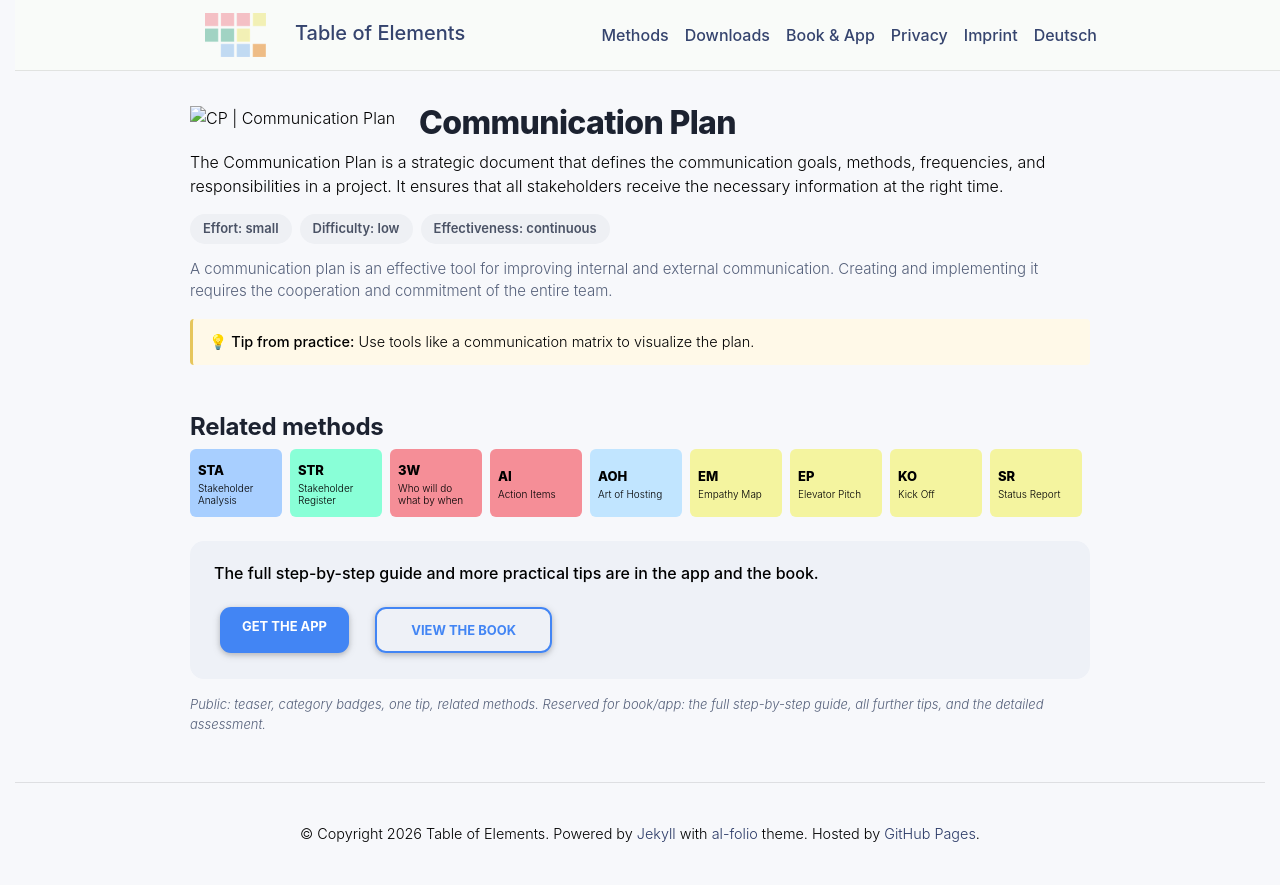

repository: table-of-elements/table-of-elements.github.io · page: en/elements/CP/index.html · generator: jekyll

---
lang: en
layout: default
permalink: /en/elements/CP/
subtitle: "Communication Plan"
title: "CP | Communication Plan"
description: "The Communication Plan is a strategic document that defines the communication goals, methods, frequencies, and responsibilities in a project. It ensures that all stakeholders receive the necessary information at the right time."
og_image: /assets/img/elements/en/CP.og.png
---

{% include figure.liquid loading="eager" path="assets/img/elements/en/CP.card.png" class="img-fluid" width="300" height="300" alt="CP | Communication Plan" %}

# Communication Plan

The Communication Plan is a strategic document that defines the communication goals, methods, frequencies, and responsibilities in a project. It ensures that all stakeholders receive the necessary information at the right time.
